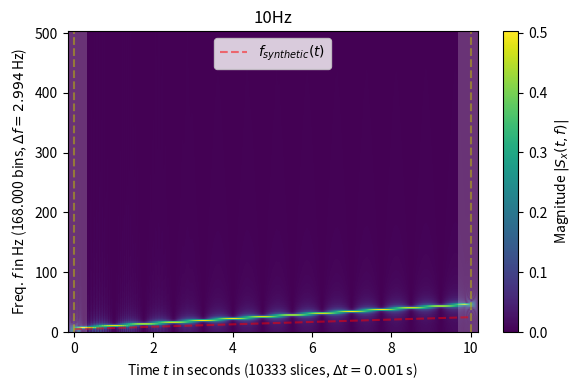

Python code for this plot:
import matplotlib.pyplot as plt
import numpy as np
from scipy.signal import ShortTimeFFT

# Rocket fft to use numpy.fft in numba

def stft(signal, time, title="", freq=None):

    fs = 1 / np.mean(np.diff(time))
    N = len(signal)
    
    g_std = int(fs/4)  # standard deviation for Gaussian window in samples
    # w = gaussian(M=int(fs), std=g_std, sym=False)  # symmetric Gaussian window
    w = np.ones(334)
    SFT = ShortTimeFFT(win=w, hop=1, fs=fs, fft_mode='onesided', mfft=None, scale_to='magnitude')
    Sx = SFT.stft(signal)  # perform the STFT

    fig1, ax1 = plt.subplots(figsize=(6., 4.))  # enlarge plot a bit
    t_lo, t_hi = SFT.extent(N)[:2]  # time range of plot
    # ax1.set_title(rf"{title} ({SFT.m_num * SFT.T:5.3f}$\,s$ Gaussian window, " +
    #               rf"$\sigma_t={g_std * SFT.T:6.3f}\,$s)")
    ax1.set_title(f'{title}')
    ax1.set(xlabel=f"Time $t$ in seconds ({SFT.p_num(N)} slices, " +
                   rf"$\Delta t = {SFT.delta_t:6.3f}\,$s)",
            ylabel=f"Freq. $f$ in Hz ({SFT.f_pts:6.3f} bins, " +
                   rf"$\Delta f = {SFT.delta_f:6.3f}\,$Hz)",
            xlim=(t_lo, t_hi))

    im1 = ax1.imshow(abs(Sx), origin='lower', aspect='auto',
                     extent=SFT.extent(N), cmap='viridis')
    if freq is not None:  # academic we now the function and plot it over the stft
        ax1.plot(time, freq, 'r--', alpha=.5, label='$f_{synthetic}(t)$')
    fig1.colorbar(im1, label="Magnitude $|S_x(t, f)|$")

    # Shade areas where window slices stick out to the side:
    for t0_, t1_ in [(t_lo, SFT.lower_border_end[0] * SFT.T),
                     (SFT.upper_border_begin(N)[0] * SFT.T, t_hi)]:
        ax1.axvspan(t0_, t1_, color='w', linewidth=0, alpha=.2)
    for t_ in [0, N * SFT.T]:  # mark signal borders with vertical line:
        ax1.axvline(t_, color='y', linestyle='--', alpha=0.5)
    if freq is not None:
        ax1.legend()
    fig1.tight_layout()


if __name__ == "__main__":
    time = np.linspace(start=0, stop=10, num=10_000)
    f = np.linspace(start=5, stop=25, num=10_000)
    signal= np.sin(2*np.pi*time * f)
    stft(signal, time, title="10Hz", freq=f )

    plt.show()  
